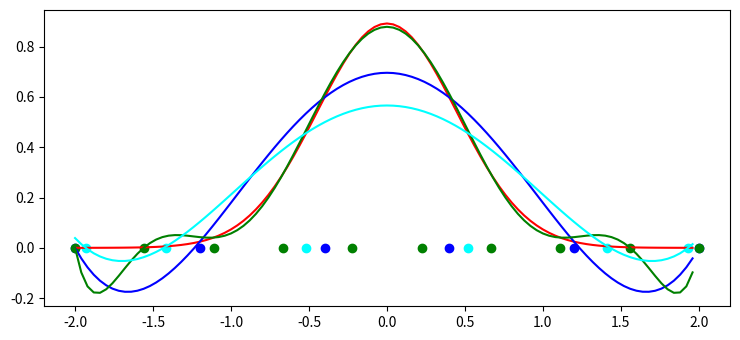

Source code (Python):
import math
import numpy as np
from numpy import linalg as LA
from numpy.linalg import norm, inv
import matplotlib
from matplotlib import pyplot as plt
import matplotlib.colors as mcolors


def equidistant(num_points):
    return np.linspace(-2, 2, num_points + 1)


def chebyshev_vals(num_points):
    arr = []
    for j in range(num_points + 1):
        arr.append(2 * math.cos((((2 * j) + 1) / ((2 * num_points) + 2)) * math.pi))
    return arr
    #0.5 * (a + b) + 0.5 * (b - a) * math.cos((((2 * i) + 1) / ((2 * k) + 2)) * math.pi)


def gaussian(input_val):
    sigma = math.sqrt(0.2)
    mu = 0.0
    return (1 / (sigma * math.sqrt(2 * math.pi))) * math.exp(-(1 / 2) * (((input_val - mu) ** 2) / (sigma ** 2)))


def lagrange_basis(j, k, input_val):
    equidistant_array = equidistant(k)
    lx = 1
    for m in range(0, k + 1):
        if m != j:
            lx = lx * (input_val - equidistant_array[m])/(equidistant_array[j] - equidistant_array[m])
    return lx


def lagrange_basis_chebyshev(j, k, input_val):
    chebyshev_array = chebyshev_vals(k)
    lx = 1
    for m in range(0, k + 1):
        if m != j:
            lx = lx * (input_val - chebyshev_array[m]) / (chebyshev_array[j] - chebyshev_array[m])
    return lx


def lagrange(k, input_val):
    equidistant_array = equidistant(k)
    lx = 0
    for j in range(0, k + 1):
        lx = lx + gaussian(equidistant_array[j]) * lagrange_basis(j, k, input_val)
    return lx


def lagrange_chebyshev(k, input_val):
    chebyshev_array = chebyshev_vals(k)
    lx = 0
    for j in range(0, k + 1):
        lx = lx + gaussian(chebyshev_array[j]) * lagrange_basis_chebyshev(j, k, input_val)
    return lx


k1 = 5
k2 = 9

x_vals = []
g1 = []
l1 = []
l2 = []
l3 = []
norm_arr1 = []
norm_arr2 = []
norm_arr3 = []

for i in range(100):
    x_vals.append(float(4 * (i / 100)) - 2)

for i in range(100):
    g1.append(gaussian(x_vals[i]))
    l1.append(lagrange(k1, x_vals[i]))
    l2.append(lagrange(k2, x_vals[i]))
    l3.append(lagrange_chebyshev(k1, x_vals[i]))

# Quantifying discrepancy:

for i in range(len(x_vals)):
    norm_arr1.append(g1[i] - l1[i])
    norm_arr2.append(g1[i] - l2[i])
    norm_arr3.append(g1[i] - l3[i])

equidistantNorm1 = LA.norm(norm_arr1)
chebyshevNorm = LA.norm(norm_arr2)
equidistantNorm2 = LA.norm(norm_arr3)

print('\n6 equidistant:')
print(f'||g(x) - L(x)|| = {equidistantNorm1:.2}')
print('\n6 chebyshev:')
print(f'||g(x) - Lc(x)|| = {chebyshevNorm: .2}')
print('\n10 equidistant:')
print(f'||g(x) - L(x)|| = {equidistantNorm2:.2}')

# Generating graph:

plt.rcParams["figure.figsize"] = [7.50, 3.50]
plt.rcParams["figure.autolayout"] = True
plt.plot(x_vals, g1, color='red')
plt.plot(x_vals, l1, color='blue')
plt.plot(x_vals, l2, color='green')
plt.plot(x_vals, l3, color='cyan')
plt.scatter(equidistant(k1), np.zeros(k1 + 1), color='blue', marker="o")
plt.scatter(equidistant(k2), np.zeros(k2 + 1), color='green', marker="o")
plt.scatter(chebyshev_vals(k1), np.zeros(k1 + 1), color='cyan', marker="o")
plt.show()
